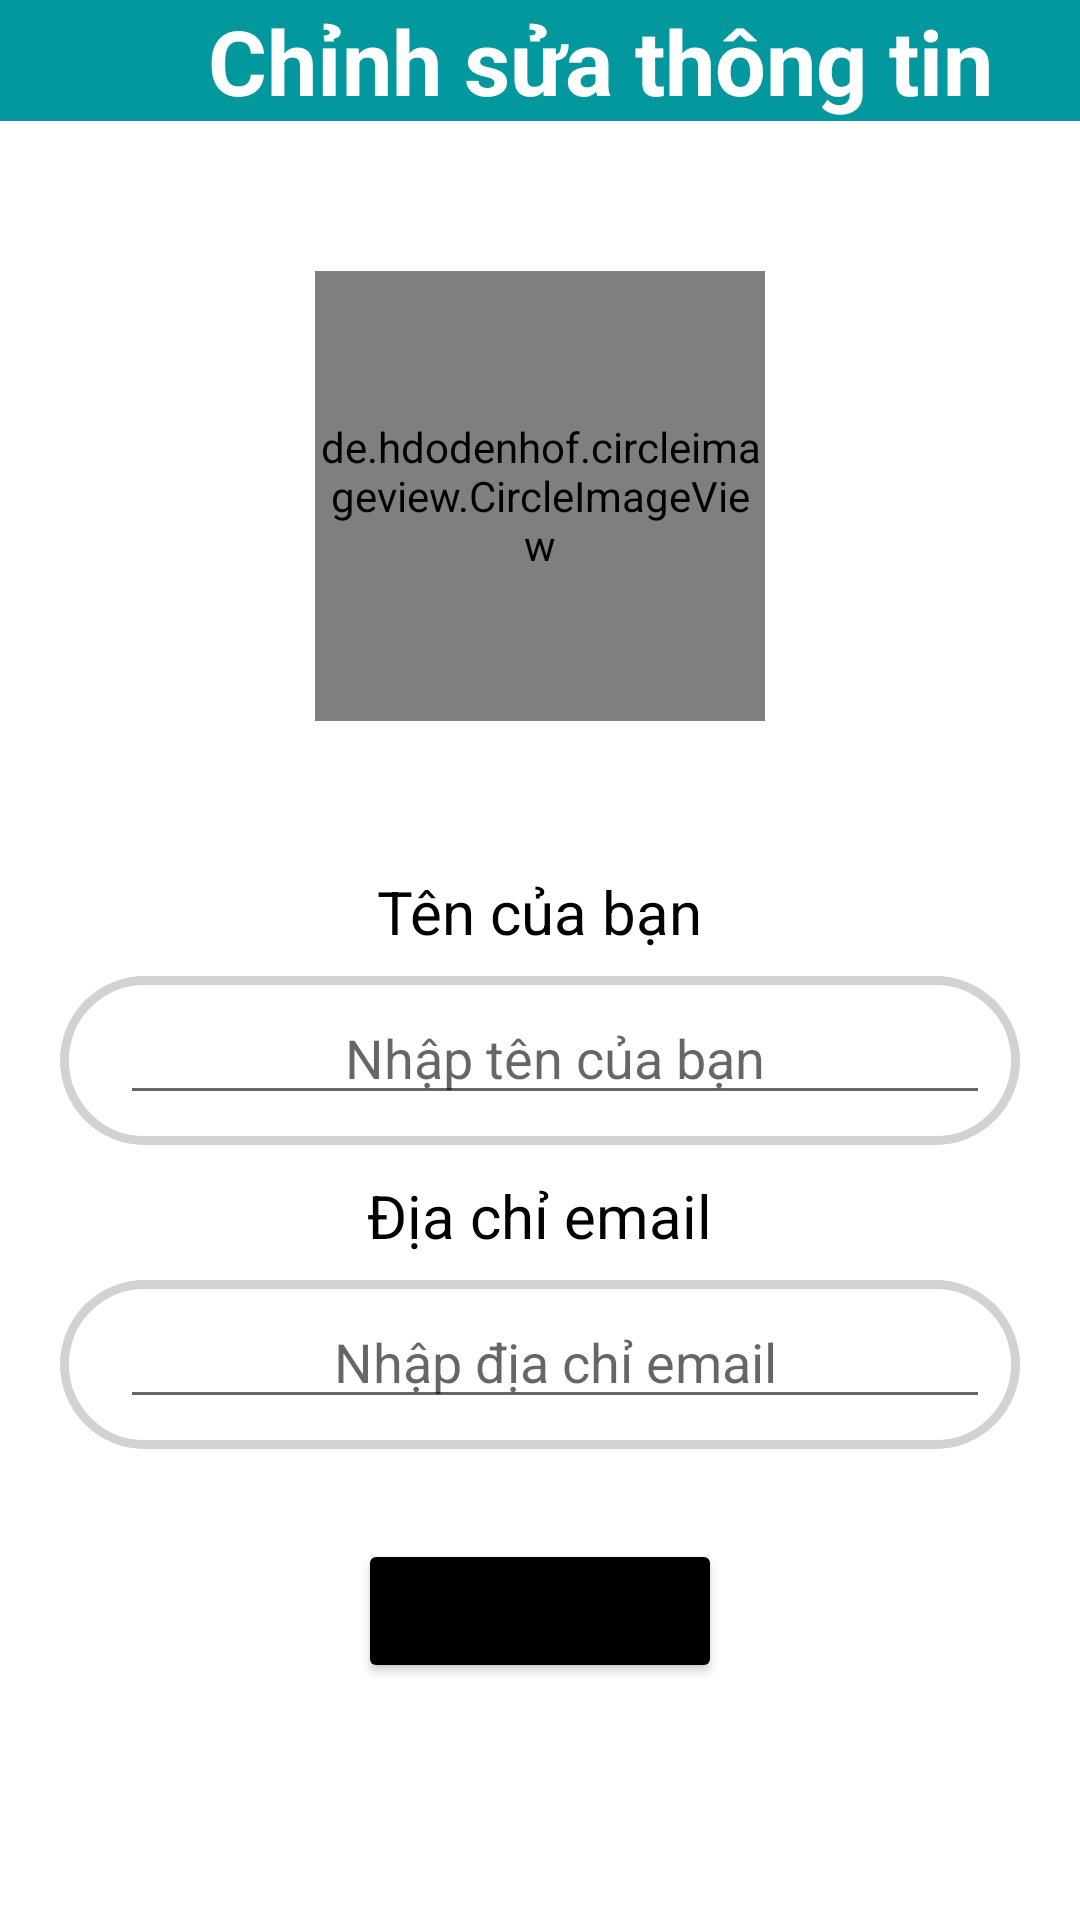

Reconstruct the res/layout file that produces this screen, plus the resources it refers to.
<!-- AndroidManifest.xml: application theme Theme.TODO -->
<!-- res/layout/activity_show_profile.xml -->
<?xml version="1.0" encoding="utf-8"?>
<LinearLayout xmlns:android="http://schemas.android.com/apk/res/android"
    xmlns:tools="http://schemas.android.com/tools"
    android:layout_width="match_parent"
    android:layout_height="match_parent"
    android:orientation="vertical"
    tools:context=".UpdateProfileActivity">

    <LinearLayout
        android:layout_width="match_parent"
        android:layout_height="wrap_content"
        android:orientation="horizontal"
        android:background="@color/foreign_main">

        <ImageButton
            android:id="@+id/btn_Back"
            android:layout_width="40sp"
            android:layout_height="40sp"
            android:background="@drawable/ic_baseline_arrow_back"/>

        <TextView
            android:layout_width="match_parent"
            android:layout_height="wrap_content"
            android:text="Chỉnh sửa thông tin"
            android:textSize="30sp"
            android:textStyle="bold"
            android:textAlignment="center"
            android:textColor="@color/white"/>

    </LinearLayout>

    <de.hdodenhof.circleimageview.CircleImageView
        android:id="@+id/imgv_ImageUpdate"
        android:layout_width="150sp"
        android:layout_height="150sp"
        android:layout_gravity="center"
        android:layout_marginTop="50sp"
        android:src="@drawable/nhu_nhi"/>

    <TextView
        android:layout_width="wrap_content"
        android:layout_height="wrap_content"
        android:text="Tên của bạn"
        android:textSize="20sp"
        android:layout_marginTop="50sp"
        android:layout_gravity="center"
        android:textColor="@color/black"/>

    <LinearLayout
        android:layout_width="match_parent"
        android:layout_height="wrap_content"
        android:orientation="horizontal"
        android:background="@drawable/rectangle_radius"
        android:layout_marginTop="8sp"
        android:layout_marginStart="20sp"
        android:layout_marginEnd="20sp">


        <EditText
            android:id="@+id/edt_NameUpdate"
            android:layout_width="match_parent"
            android:layout_height="wrap_content"
            android:hint="Nhập tên của bạn"
            android:textAlignment="center"
            android:maxLength="64"
            android:layout_marginStart="10sp"/>

    </LinearLayout>

    <TextView
        android:layout_width="wrap_content"
        android:layout_height="wrap_content"
        android:text="Địa chỉ email"
        android:textSize="20sp"
        android:layout_marginTop="10sp"
        android:layout_gravity="center"
        android:textColor="@color/black"/>

    <LinearLayout
        android:layout_width="match_parent"
        android:layout_height="wrap_content"
        android:orientation="horizontal"
        android:background="@drawable/rectangle_radius"
        android:layout_marginTop="8sp"
        android:layout_marginStart="20sp"
        android:layout_marginEnd="20sp">


        <EditText
            android:id="@+id/edt_EmailUpdate"
            android:layout_width="match_parent"
            android:layout_height="wrap_content"
            android:hint="Nhập địa chỉ email"
            android:inputType="textEmailAddress"
            android:textAlignment="center"
            android:maxLength="128"
            android:layout_marginStart="10sp"/>

    </LinearLayout>

    <Button
        android:id="@+id/btn_Update"
        android:layout_width="wrap_content"
        android:layout_height="wrap_content"
        android:text="Cập nhật"
        android:textSize="20sp"
        android:layout_gravity="center"
        android:layout_marginTop="30sp"
        android:backgroundTint="@color/black"/>

</LinearLayout>
<!-- resources referenced by this layout -->
<resources>
  <color name="black">#FF000000</color>
  <color name="foreign_main">#03989E</color>
  <color name="white">#FFFFFFFF</color>
  <!-- drawable nhu_nhi: jpeg bitmap (drawable, 187274 bytes) -->
  <!-- drawable rectangle_radius (drawable) -->
  <?xml version="1.0" encoding="utf-8"?>
  
  <shape
      xmlns:android="http://schemas.android.com/apk/res/android"
      android:shape="rectangle">
  
      
      <solid
          android:color="#FFFFFF" >
      </solid>
  
      
      <stroke
          android:width="3dp"
          android:color="#D2D2D2" >
      </stroke>
  
      
      <padding
          android:left="10dp"
          android:top="5dp"
          android:right="10dp"
          android:bottom="10dp" >
      </padding>
  
      
      <corners
          android:radius="100dp" >
      </corners>
  
  </shape>
  <style name="Theme.TODO" parent="Theme.MaterialComponents.DayNight.NoActionBar">
          
          <item name="colorPrimary">@color/foreign_main</item>
          <item name="colorPrimaryVariant">@color/black</item>
          <item name="colorOnPrimary">@color/white</item>
          
          <item name="colorSecondary">@color/teal_200</item>
          <item name="colorSecondaryVariant">@color/teal_700</item>
          <item name="colorOnSecondary">@color/black</item>
          
          <item name="android:statusBarColor">?attr/colorPrimaryVariant</item>
          
      </style>
  <color name="teal_200">#FF03DAC5</color>
  <color name="teal_700">#FF018786</color>
</resources>
